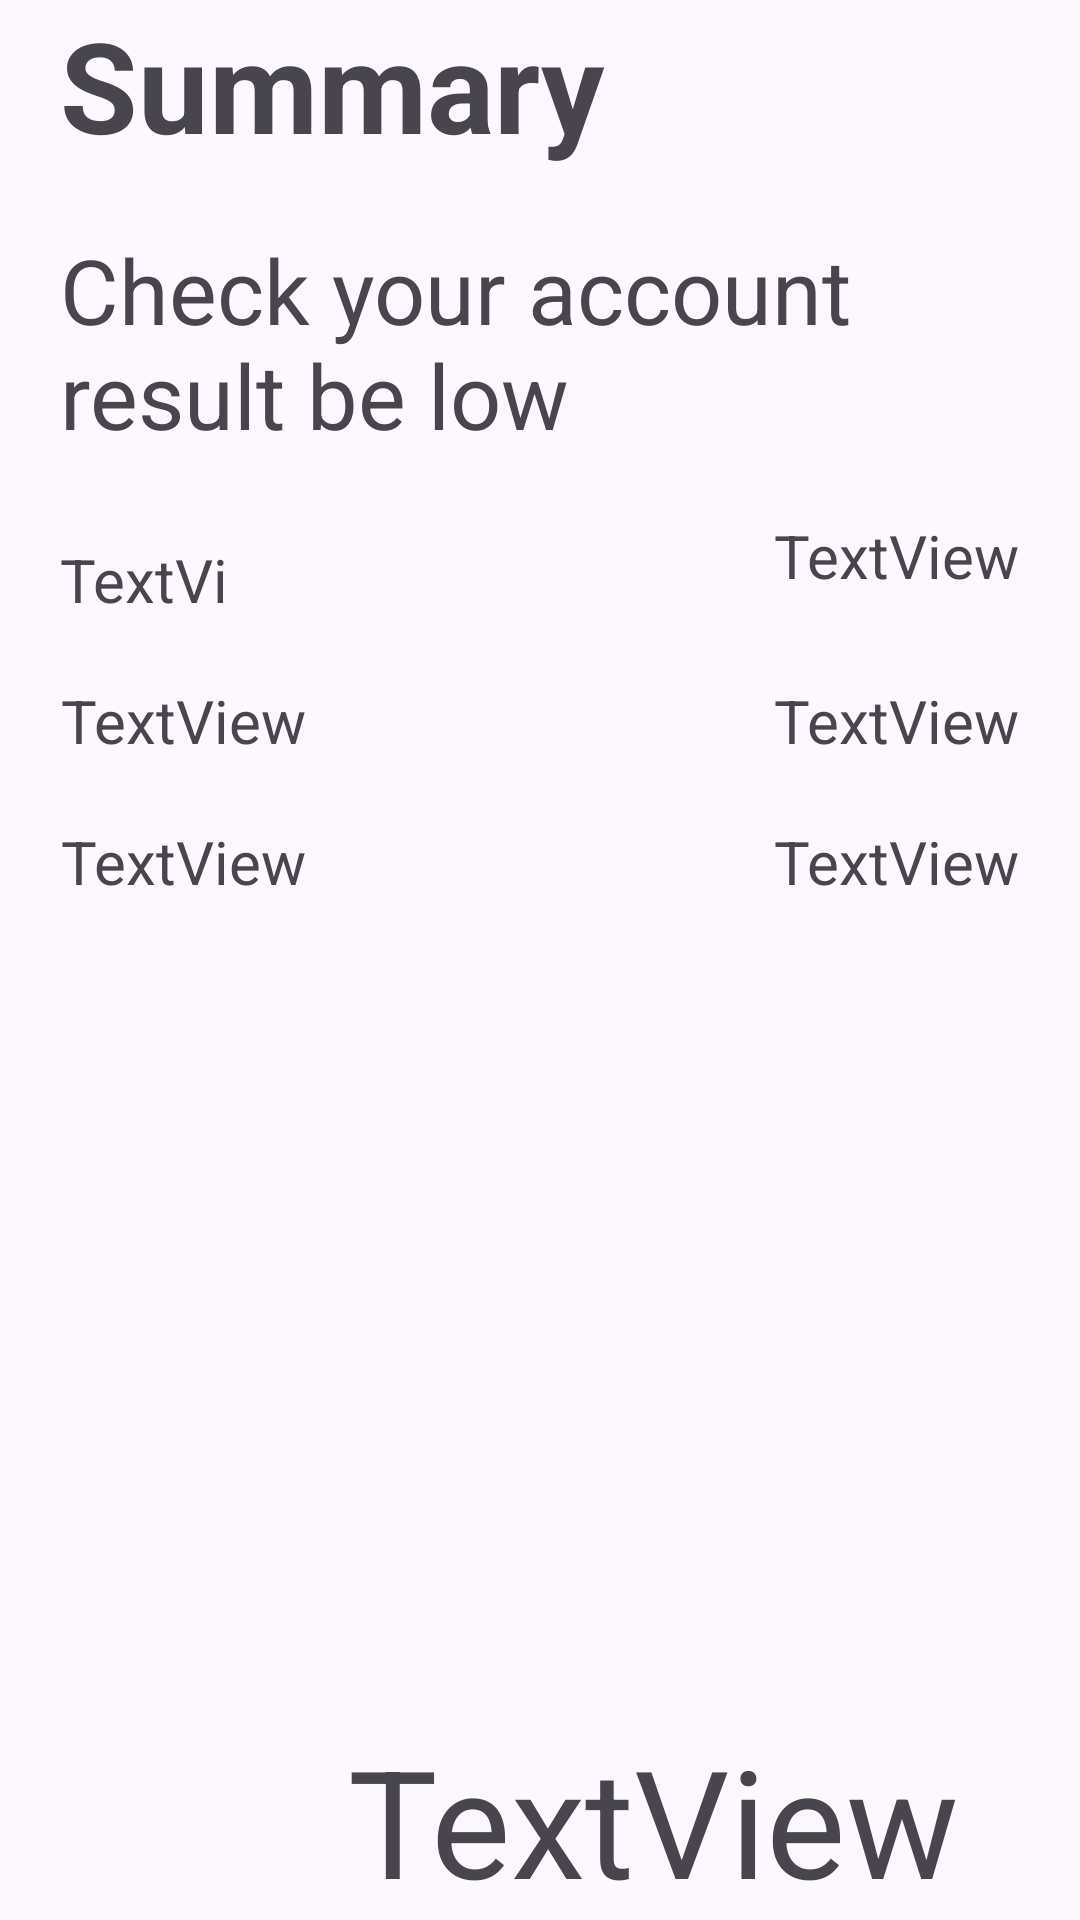

This screen was rendered from an Android layout file. Write that file and the resources it references.
<!-- AndroidManifest.xml: application theme Theme.Tips_Calculate -->
<!-- res/layout/activity_segunda_tela.xml -->
<?xml version="1.0" encoding="utf-8"?>
<androidx.constraintlayout.widget.ConstraintLayout xmlns:android="http://schemas.android.com/apk/res/android"
    xmlns:app="http://schemas.android.com/apk/res-auto"
    xmlns:tools="http://schemas.android.com/tools"
    android:id="@+id/main"
    android:layout_width="match_parent"
    android:layout_height="match_parent"
    tools:context=".SegundaTela">

    <TextView
        android:id="@+id/tvresult"
        android:layout_width="wrap_content"
        android:layout_height="wrap_content"
        android:layout_marginHorizontal="20dp"
        android:layout_marginStart="20dp"
        android:layout_marginTop="28dp"
        android:maxLength="6"
        android:text="TextView"
        android:textAlignment="center"
        android:textSize="20dp"
        app:layout_constraintStart_toStartOf="parent"
        app:layout_constraintTop_toBottomOf="@+id/tv_st" />

    <TextView
        android:id="@+id/tvtotalamount"
        android:layout_width="wrap_content"
        android:layout_height="wrap_content"
        android:layout_marginHorizontal="20dp"
        android:layout_marginStart="116dp"
        android:text="TextView"
        android:textAlignment="center"
        android:textSize="50dp"
        app:layout_constraintBottom_toBottomOf="parent"
        app:layout_constraintStart_toStartOf="parent" />

    <TextView
        android:id="@+id/tvnpeople"
        android:layout_width="wrap_content"
        android:layout_height="wrap_content"
        android:layout_marginHorizontal="20dp"
        android:layout_marginTop="20dp"
        android:textAlignment="center"
        android:textSize="20dp"
        app:layout_constraintStart_toStartOf="parent"
        app:layout_constraintTop_toBottomOf="@+id/tvresult"
        android:text="TextView" />

    <TextView
        android:id="@+id/tvtips"
        android:layout_width="wrap_content"
        android:layout_height="wrap_content"
        android:layout_marginHorizontal="20dp"
        android:layout_marginTop="20dp"
        android:textAlignment="center"
        android:textSize="20dp"
        app:layout_constraintStart_toStartOf="parent"
        app:layout_constraintTop_toBottomOf="@+id/tvnpeople"
        android:text="TextView" />

    <TextView
        android:id="@+id/tv_st"
        android:layout_width="match_parent"
        android:layout_height="wrap_content"
        android:layout_marginHorizontal="20dp"
        android:layout_marginTop="20dp"
        android:text="Check your account result be low"
        android:textSize="30dp"
        app:layout_constraintEnd_toEndOf="parent"
        app:layout_constraintHorizontal_bias="0.85"
        app:layout_constraintStart_toStartOf="parent"
        app:layout_constraintTop_toBottomOf="@+id/tv_t" />

    <TextView
        android:id="@+id/tv_t"
        android:layout_marginHorizontal="20dp"
        android:layout_width="match_parent"
        android:layout_height="wrap_content"
        android:layout_marginTop="50dp"
        style="@style/Title"
        android:text="Summary"
        app:layout_constraintEnd_toEndOf="parent"
        app:layout_constraintStart_toStartOf="parent" />

    <TextView
        android:id="@+id/tv_tt"
        android:layout_width="wrap_content"
        android:layout_height="wrap_content"
        android:layout_marginTop="20dp"
        android:text="TextView"
        android:textSize="20dp"
        app:layout_constraintEnd_toEndOf="@+id/tv_st"
        app:layout_constraintTop_toBottomOf="@+id/tv_st" />

    <TextView
        android:id="@+id/tv_nump"
        android:layout_width="wrap_content"
        android:layout_height="wrap_content"
        android:layout_marginTop="20dp"
        android:text="TextView"
        android:textSize="20dp"
        app:layout_constraintEnd_toEndOf="@+id/tv_tt"
        app:layout_constraintTop_toBottomOf="@+id/tvresult" />

    <TextView
        android:id="@+id/tv_perc"
        android:layout_width="wrap_content"
        android:layout_height="wrap_content"
        android:layout_marginTop="20dp"
        android:text="TextView"
        android:textSize="20dp"
        app:layout_constraintEnd_toEndOf="@+id/tv_nump"
        app:layout_constraintTop_toBottomOf="@+id/tvnpeople" />


</androidx.constraintlayout.widget.ConstraintLayout>
<!-- resources referenced by this layout -->
<resources>
  <style name="Title" parent="Widget.AppCompat.TextView">
          <item name="android:textSize"> 42sp </item>
          <item name="android:textStyle"> bold </item>
      </style>
  <style name="Theme.Tips_Calculate" parent="Base.Theme.Tips_Calculate" />
  <style name="Base.Theme.Tips_Calculate" parent="Theme.Material3.DayNight.NoActionBar">
          
          
      </style>
</resources>
